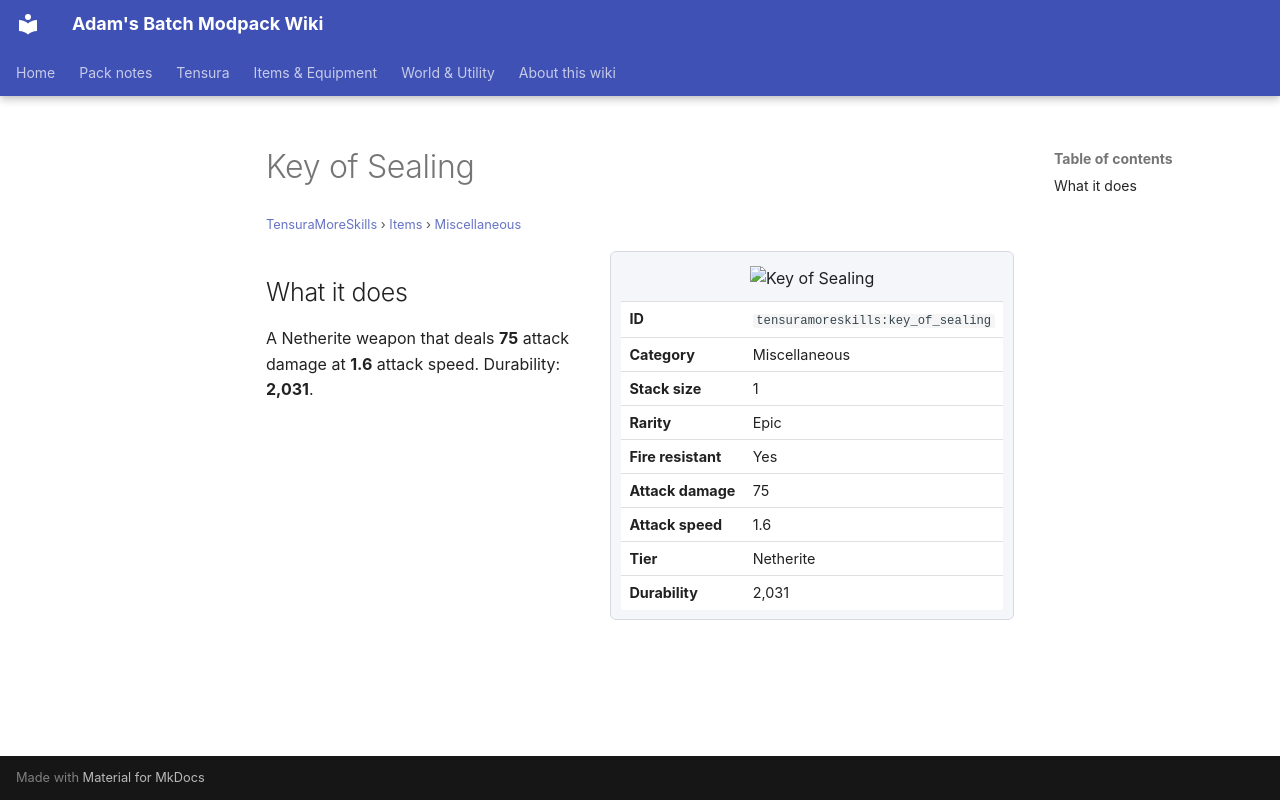

repository: Proteus-Nell/Adams-Batch-MC-Modpack-Wiki · page: tensura-more-skills/items/miscellaneous/key-of-sealing/index.html · generator: mkdocs

# Key of Sealing

<small>[TensuraMoreSkills](../../index.md) &rsaquo; [Items](../index.md) &rsaquo; [Miscellaneous](index.md)</small>

<div class="infobox" markdown>

![Key of Sealing](../../../assets/icons/tensuramoreskills/item/key_of_sealing.png)

| | |
|---|---|
| **ID** | `tensuramoreskills:key_of_sealing` |
| **Category** | Miscellaneous |
| **Stack size** | 1 |
| **Rarity** | Epic |
| **Fire resistant** | Yes |
| **Attack damage** | 75 |
| **Attack speed** | 1.6 |
| **Tier** | Netherite |
| **Durability** | 2,031 |

</div>

## What it does

A Netherite weapon that deals **75** attack damage at **1.6** attack speed. Durability: **2,031**.
